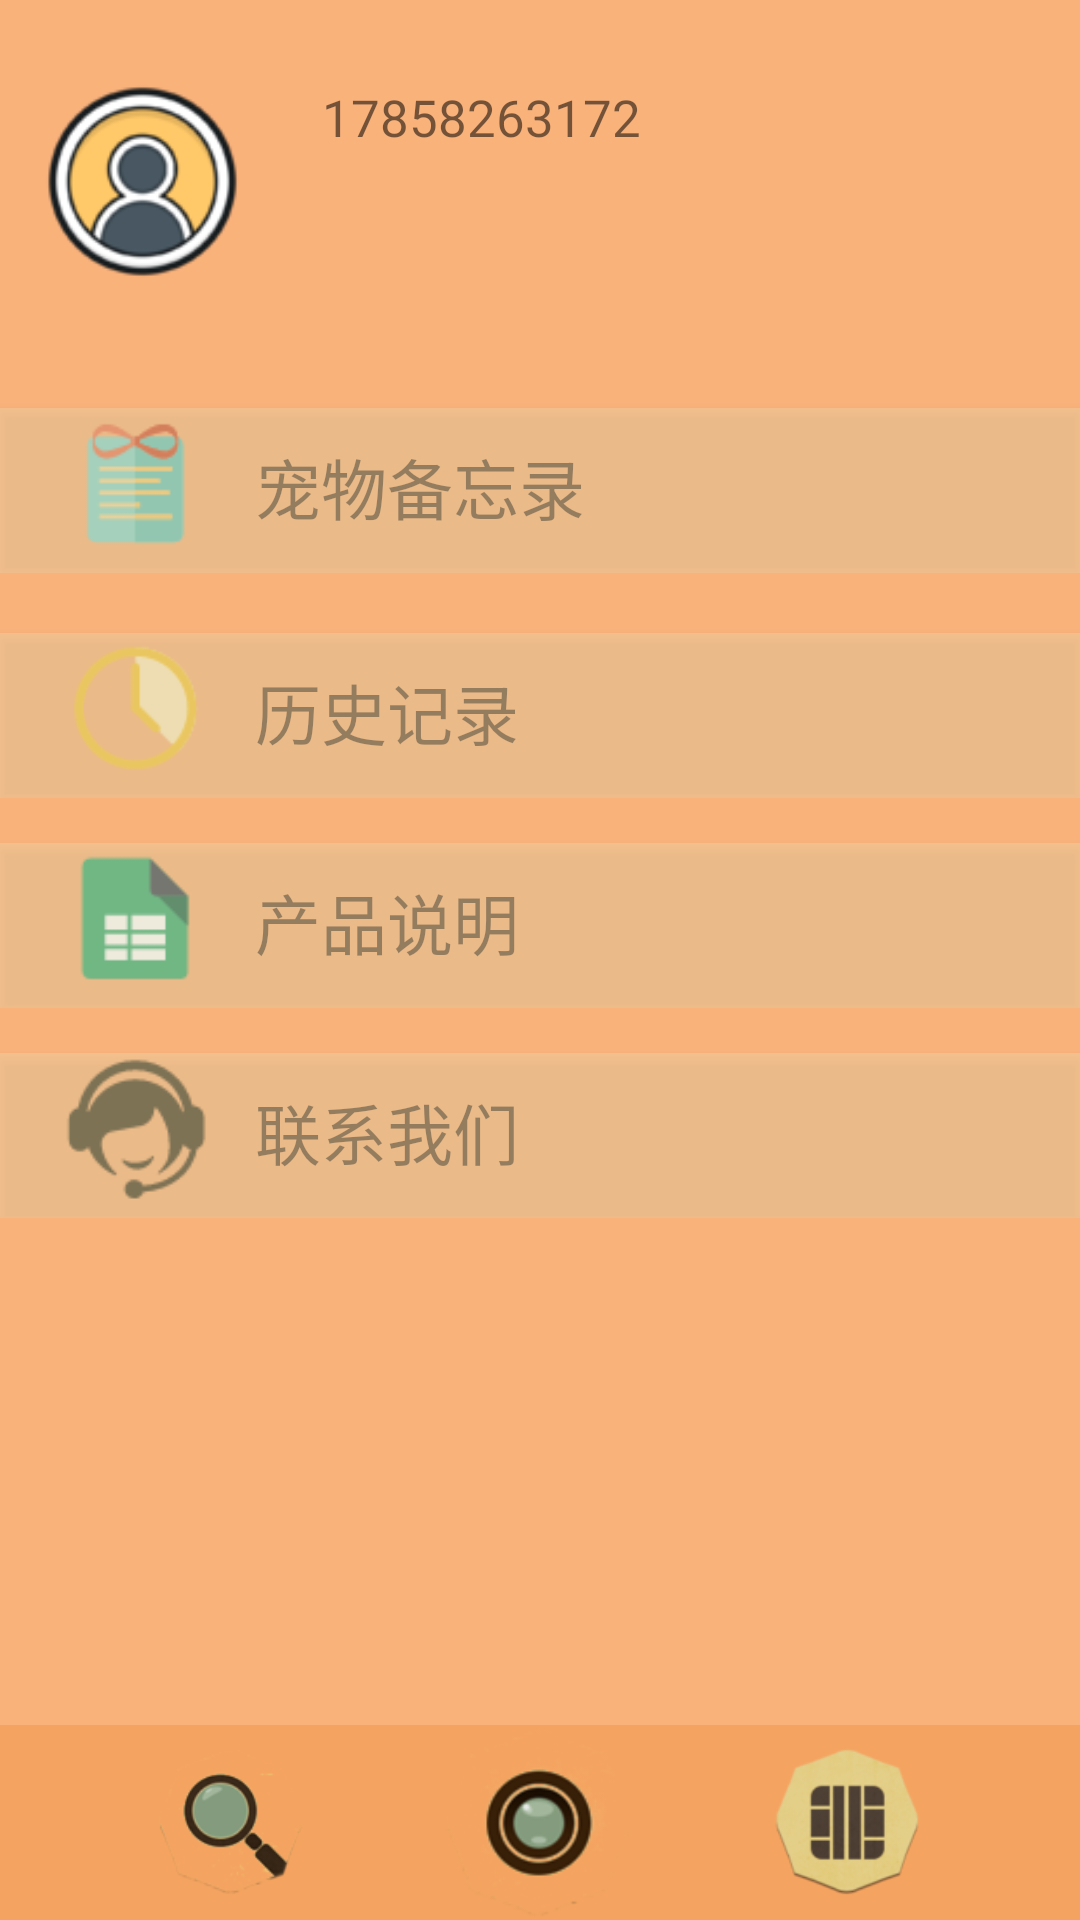

This screen was rendered from an Android layout file. Write that file and the resources it references.
<!-- AndroidManifest.xml: activity theme Theme.AppCompat.Light.NoActionBar -->
<!-- res/layout/moreifo.xml -->
<?xml version="1.0" encoding="utf-8"?>

<LinearLayout xmlns:android="http://schemas.android.com/apk/res/android"
    android:layout_width="match_parent"
    android:layout_height="match_parent"
    android:background="@color/back_theme_yellow"
    android:orientation="vertical"
    android:gravity="bottom">
    <LinearLayout
        android:layout_width="wrap_content"
        android:layout_height="86dp"
        android:layout_marginTop="15dp"
        android:orientation="horizontal">
        <ImageButton
            android:id="@+id/user_button"
            android:layout_width="75dp"
            android:layout_height="75dp"
            android:background="@drawable/yonghu"
            android:layout_marginLeft="10dp"
            android:layout_marginTop="8dp"
            android:onClick="WorkerInformationHandler"
            />
        <LinearLayout
            android:layout_width="wrap_content"
            android:layout_height="75dp"
            android:orientation="vertical"
            android:gravity="center"
            android:layout_gravity="center_vertical">
        <TextView
            android:id="@+id/hmid"
            android:layout_width="250dp"
            android:layout_height="25dp"
            android:text="17858263172"
            android:textSize="17dp"
            android:layout_marginLeft="15dp"
            />
            <EditText
                android:layout_width="250dp"
                android:layout_height="35dp"
                android:background="@null"
                android:textSize="22dp"
                android:layout_marginLeft="15dp"
                android:id="@+id/user_time" />
        </LinearLayout>
    </LinearLayout>

    <RelativeLayout
        android:layout_width="match_parent"
        android:layout_height="match_parent"
        android:layout_marginTop="15dp">

        <RelativeLayout
            android:layout_width="match_parent"
            android:layout_height="65dp"
            android:layout_marginTop="10dp">
            <Button
                android:layout_width="match_parent"
                android:layout_height="65dp"
                android:layout_marginTop="10dp"
                android:id="@+id/pets_notebook"
                android:background="@color/text_ad"
                android:onClick="petbookHandler"
                 />
                <ImageView
                 android:layout_width="50dp"
                 android:layout_height="50dp"
                 android:background="@drawable/a3"
                 android:layout_marginTop="10dp"
                 android:layout_marginLeft="20dp"
                 />

            <TextView
                android:layout_width="match_parent"
                android:layout_height="match_parent"
                android:layout_marginLeft="85dp"
                android:layout_marginTop="20dp"
                android:text="宠物备忘录"
                android:textSize="22dp" />
        </RelativeLayout>

        <RelativeLayout
            android:layout_width="match_parent"
            android:layout_height="65dp"
            android:layout_marginTop="85dp">
            <Button
                android:layout_width="match_parent"
                android:layout_height="65dp"
                android:layout_marginTop="10dp"
                android:id="@+id/history_record"
                android:onClick="tuHandler"
                android:background="@color/text_ad" />
            <ImageView
                android:layout_width="50dp"
                android:layout_height="50dp"
                android:background="@drawable/a4"
                android:layout_marginTop="10dp"
                android:layout_marginLeft="20dp"
                />
            <TextView
                android:layout_width="match_parent"
                android:layout_height="match_parent"
                android:text="历史记录"
                android:textSize="22dp"
                android:layout_marginTop="20dp"
                android:layout_marginLeft="85dp"/>

        </RelativeLayout>
        <RelativeLayout
            android:layout_width="match_parent"
            android:layout_height="65dp"
            android:layout_marginTop="155dp">

            <Button
                android:layout_width="match_parent"
                android:layout_height="65dp"
                android:layout_marginTop="10dp"
                android:id="@+id/product_manual"
                android:onClick="productHandler"
                android:background="@color/text_ad" />
            <ImageView
                android:layout_width="50dp"
                android:layout_height="50dp"
                android:background="@drawable/a5"
                android:layout_marginTop="10dp"
                android:layout_marginLeft="20dp"
                />
            <TextView
                android:layout_width="match_parent"
                android:layout_height="match_parent"
                android:text="产品说明"
                android:textSize="22dp"
                android:layout_marginTop="20dp"
                android:layout_marginLeft="85dp"/>
        </RelativeLayout>


        <RelativeLayout
            android:layout_width="match_parent"
            android:layout_height="65dp"
            android:layout_marginTop="225dp">

            <Button
                android:layout_width="match_parent"
                android:layout_height="65dp"
                android:layout_marginTop="10dp"
                android:id="@+id/contactus"
                android:onClick="contactusHandler"
                android:background="@color/text_ad" />
            <ImageView
                android:layout_width="50dp"
                android:layout_height="50dp"
                android:background="@drawable/a6"
                android:layout_marginTop="10dp"
                android:layout_marginLeft="20dp"
                />
            <TextView
                android:layout_width="match_parent"
                android:layout_height="match_parent"
                android:text="联系我们"
                android:textSize="22dp"
                android:layout_marginTop="20dp"
                android:layout_marginLeft="85dp"/>
        </RelativeLayout>

        
        <LinearLayout
            android:layout_width="match_parent"
            android:layout_height="wrap_content"
            android:layout_alignParentBottom="true"
            android:background="#f4a460"
            android:gravity="center">

            <ImageButton
                android:id="@+id/driver_information"
                android:layout_width="50dp"
                android:layout_height="50dp"
                android:layout_marginRight="45dp"
                android:background="@android:color/transparent"
                android:onClick="driverInfoButtonHandler"
                android:scaleType="fitXY"
                android:src="@drawable/passenger_info_button" />

            <ImageButton
                android:id="@+id/manager_send_info"
                android:layout_width="65dp"
                android:layout_height="65dp"
                android:layout_marginRight="45dp"
                android:background="@android:color/transparent"
                android:onClick="returnhomeHandler"
                android:scaleType="fitXY"
                android:src="@drawable/returnhome_button" />

            <ImageButton

                android:id="@+id/company_report"
                android:layout_width="50dp"
                android:layout_height="50dp"
                android:background="@android:color/transparent"
                android:onClick="transientHandler"
                android:scaleType="fitXY"
                android:src="@drawable/setting_unpress" />
        </LinearLayout>

    </RelativeLayout>
</LinearLayout>
<!-- resources referenced by this layout -->
<resources>
  <color name="back_theme_yellow">#fab27b</color>
  <color name="text_ad">#51ede3b7</color>
  <!-- drawable a3: png bitmap (drawable, 1686 bytes) -->
  <!-- drawable a4: png bitmap (drawable, 2010 bytes) -->
  <!-- drawable a5: png bitmap (drawable, 811 bytes) -->
  <!-- drawable a6: png bitmap (drawable, 1940 bytes) -->
  <!-- drawable passenger_info_button (drawable) -->
  <?xml version="1.0" encoding="utf-8"?>
  
  <selector xmlns:android="http://schemas.android.com/apk/res/android">
      <item
          android:state_pressed="false"
          android:drawable="@drawable/user_info_press"/>
      <item
          android:drawable="@drawable/user_info"
          android:state_pressed="true"/>
  </selector>
  <!-- drawable returnhome_button (drawable) -->
  <?xml version="1.0" encoding="utf-8"?>
  
  <selector xmlns:android="http://schemas.android.com/apk/res/android">
      <item
          android:state_pressed="false"
          android:drawable="@drawable/pen"/>
      <item
          android:drawable="@drawable/paper0"
          android:state_pressed="true"/>
  </selector>
  <!-- drawable setting_unpress: png bitmap (drawable, 11687 bytes) -->
  <!-- drawable yonghu: png bitmap (drawable, 10718 bytes) -->
  <!-- drawable user_info_press: png bitmap (drawable, 28553 bytes) -->
  <!-- drawable user_info: png bitmap (drawable, 13996 bytes) -->
  <!-- drawable pen: png bitmap (drawable, 30007 bytes) -->
  <!-- drawable paper0: png bitmap (drawable, 28873 bytes) -->
</resources>
